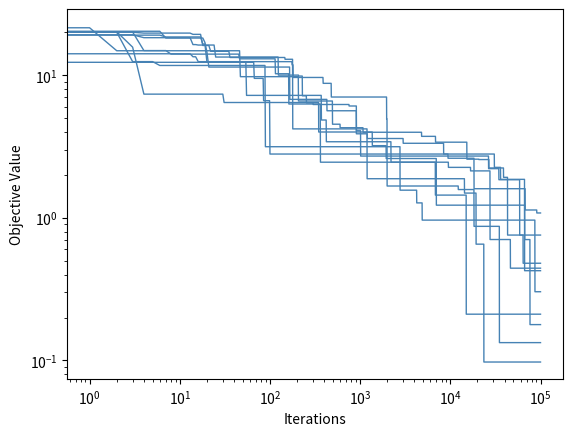

Recreate this plot in Python.
import numpy as np 
import matplotlib.pyplot as plt

# function to optimize
# assume input x is a numpy array, not a list
def ackley(x):
  a = 20
  b = 0.2
  c = 2*np.pi
  d = x.size
  term1 = -a*np.exp(-b*np.sqrt((x**2).sum()/d))
  term2 = np.exp(np.cos(c*x).sum()/d)
  return (term1 - term2 + a + np.exp(1))

ub = 32.768
lb = -32.768

d = 2 # dimension of decision variable space
num_seeds = 10
max_NFE = 100000 # this is a lot, it will take a while
ft = np.zeros((num_seeds, max_NFE))

# pure random search
for seed in range(num_seeds):

  np.random.seed(seed)
  bestx = None
  bestf = None

  for i in range(max_NFE):

    x = np.random.uniform(lb, ub, d)
    f = ackley(x)

    if bestf is None or f < bestf:
      bestx = x
      bestf = f
      
    ft[seed,i] = bestf

  # for each trial print the result (but the traces are saved in ft)
  print(bestx)
  print(bestf)
  

plt.loglog(ft.T, color='steelblue', linewidth=1)
plt.xlabel('Iterations')
plt.ylabel('Objective Value')
plt.show()

